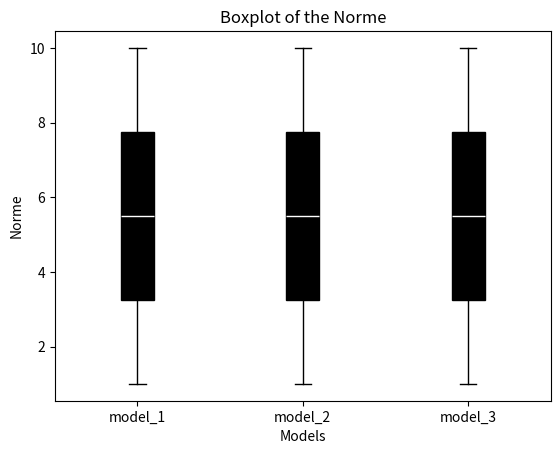

Write Python code to recreate this figure.
import numpy as np
import matplotlib.pyplot as plt
import pandas as pd
# boxplot function

def boxplot(models_list,
            d_exp,
            xlabel='Models',
            ylabel='Mise Surv 0',
            option=0):
    n = len(models_list)
    if option == 0:
        input = [d_exp[f'mise_0_{model_name}'] for model_name in models_list]
    if option == 1:
        input = [d_exp[f'mise_1_{model_name}'] for model_name in models_list]
    if option == 2:
        input = [d_exp[f'CATE_{model_name}'] for model_name in models_list]

    fig, ax = plt.subplots()
    bp = ax.boxplot(input, widths=0.2, sym='', patch_artist=True)
    # for each boxplot different color
    plt.setp(bp['boxes'], color='black')
    plt.setp(bp['whiskers'], color='black')
    plt.setp(bp['medians'], color='white')
    plt.setp(bp['fliers'], color='black')
    plt.setp(bp['caps'], color='red')

    ax.set_xticklabels(models_list)
    ax.set_xticks(np.arange(1, n + 1))
    ax.set_ylabel(ylabel)
    ax.set_xlabel(xlabel)
    ax.set_title('Boxplot of the Mise survenance')
    plt.show()

"""# test
if __name__ == '__main__':
    models_list = ['model_1', 'model_2', 'model_3']
    d_exp = {'mise_0_model_1': np.random.randint(0, 100, size=10),
             'mise_0_model_2': [1, 2, 3, 4, 5, 6, 7, 8, 9, 10],
             'mise_0_model_3': [1, 2, 3, 4, 5, 6, 7, 8, 9, 10],
                'mise_1_model_1': [1, 2, 3, 4, 5, 6, 7, 8, 9, 10],
                'mise_1_model_2': [1, 2, 3, 4, 5, 6, 7, 8, 9, 10],
                'mise_1_model_3': [1, 2, 3, 4, 5, 6, 7, 8, 9, 10],
                'CATE_model_1': [1, 2, 3, 4, 5, 6, 7, 8, 9, 10],
                'CATE_model_2': [1, 2, 3, 4, 5, 6, 7, 8, 9, 10],
                'CATE_model_3': [1, 2, 3, 4, 5, 6, 7, 8, 9, 10]}
    boxplot(models_list, d_exp, option=0)"""

# plot  norme (true quantiles - predicted quantiles) for each model as boxplot
def quantile_boxplot(models_list,d_exp):
    n = len(models_list)
    input = [d_exp[f'norme_0_{model_name}'] for model_name in models_list]
    fig, ax = plt.subplots()
    bp = ax.boxplot(input, widths=0.2, sym='', patch_artist=True)
    # for each boxplot different color
    plt.setp(bp['boxes'], color='black')
    plt.setp(bp['whiskers'], color='black')
    plt.setp(bp['medians'], color='white')
    plt.setp(bp['fliers'], color='black')
    plt.setp(bp['caps'], color='black')

    
    ax.set_xticklabels(models_list)
    ax.set_xticks(np.arange(1, n + 1))
    ax.set_ylabel('Norme')
    ax.set_xlabel('Models')
    ax.set_title('Boxplot of the Norme')
    plt.show()

# construct table : rows = models, columns = scores (mise_0, mise_1, CATE)
def table(models_list, d_exp):
    n = len(models_list)
    mise_0 = [np.mean(d_exp[f'mise_0_{model_name}']) for model_name in models_list]
    mise_1 = [np.mean(d_exp[f'mise_1_{model_name}']) for model_name in models_list]
    CATE = [np.mean(d_exp[f'CATE_{model_name}']) for model_name in models_list]
    table = np.array([mise_0, mise_1, CATE])
    df_table = pd.DataFrame(table.T, index=models_list, columns=['mise_0', 'mise_1', 'CATE'])
    return df_table
    

# test table
if __name__ == '__main__':
    models_list = ['model_1', 'model_2', 'model_3']
    d_exp = {'mise_0_model_1': np.random.randint(0, 100, size=10),
             'mise_0_model_2': [1, 2, 3, 4, 5, 6, 7, 8, 9, 10],
             'mise_0_model_3': [1, 2, 3, 4, 5, 6, 7, 8, 9, 10],
                'mise_1_model_1': [1, 2, 3, 4, 5, 6, 7, 8, 9, 10],
                'mise_1_model_2': [1, 2, 3, 4, 5, 6, 7, 8, 9, 10],
                'mise_1_model_3': [1, 2, 3, 4, 5, 6, 7, 8, 9, 10],
                'CATE_model_1': [1, 2, 3, 4, 5, 6, 7, 8, 9, 10],
                'CATE_model_2': [1, 2, 3, 4, 5, 6, 7, 8, 9, 10],
                'CATE_model_3': [1, 2, 3, 4, 5, 6, 7, 8, 9, 10],
                'norme_0_model_1': [1, 2, 3, 4, 5, 6, 7, 8, 9, 10],
                'norme_0_model_2': [1, 2, 3, 4, 5, 6, 7, 8, 9, 10],
                'norme_0_model_3': [1, 2, 3, 4, 5, 6, 7, 8, 9, 10]}
    table(models_list, d_exp)
    quantile_boxplot(models_list, d_exp)